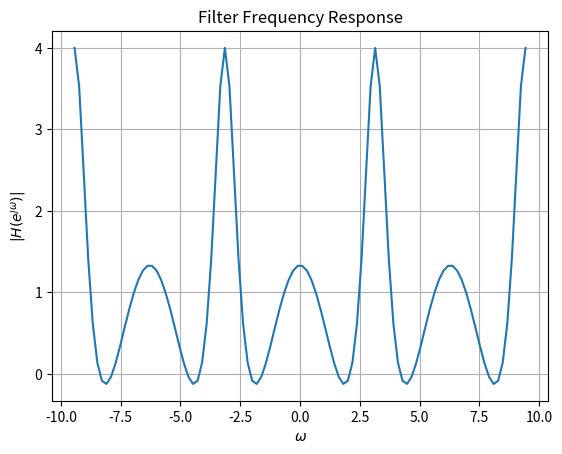

Write the Python code that produced this figure.
import numpy as np
import matplotlib.pyplot as plt


def H(z):
    num = 1.0 + z ** (-2)
    den = 1.0 + 0.5 * (z ** (-1))
    H = num / den
    return H


w = np.linspace(-3 * np.pi, 3 * np.pi, 100)
plt.plot(w, (H(np.exp(1j * w))))
plt.title("Filter Frequency Response")
plt.ylabel("$|H(e^{\jmath\omega})|$")
plt.xlabel("$\omega$")
plt.grid()
plt.show()
